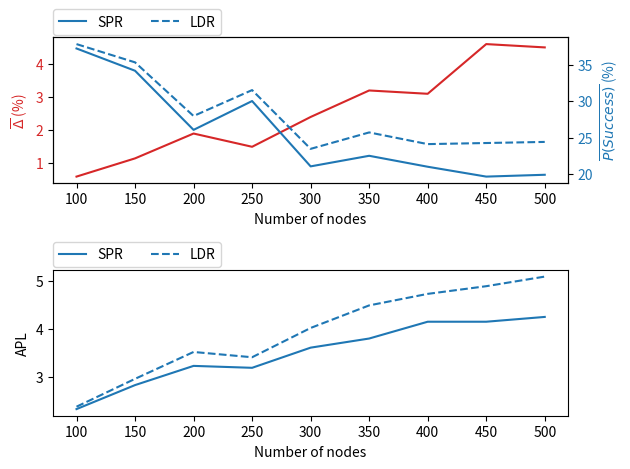

This figure's Python source:
import matplotlib.pyplot as plt

nNodes = []

# Populate mean weight (x values)
for i in range(0, 9):
    nNodes.append(100 + (i*50))

# Populate average delta (y values)
ldr_success = [37.85, 35.35, 28.0, 31.55, 23.5, 25.75, 24.15, 24.3, 24.45]
spr_success = [37.25, 34.2, 26.1, 30.05, 21.1, 22.55, 21.05, 19.7, 19.95]
spr_apl = [2.33, 2.83, 3.23, 3.19, 3.61, 3.8, 4.15, 4.15, 4.25]
ldr_apl = [2.38, 2.96, 3.52, 3.41, 4.02, 4.49, 4.73, 4.89, 5.09]
average_delta = [ldr_success[i]-spr_success[i] for i in range(len(ldr_success))]

fig, (ax1, ax3) = plt.subplots(2)

# Set the first axis (first subplot) with tthe deltas
ax1.set_xlabel('Number of nodes')
ax1.set_ylabel(r'$\overline{\Delta}$' + ' (%)', color='tab:red')
ax1.plot(nNodes, average_delta, color='tab:red')
ax1.tick_params(axis='y', labelcolor='tab:red')
ax2 = ax1.twinx()  # instantiate a second axes that shares the same x-axis

# Set the second axis (first subplot) with P(Success) for both solutions (shares x_axis with ax1)
ax2.set_ylabel(r'$\overline{P(Success)}$' + ' (%)', color='tab:blue')  # we already handled the x-label with ax1
ax2.plot(nNodes, spr_success, color='tab:blue', label="SPR")
ax2.plot(nNodes, ldr_success, linestyle='dashed', color='tab:blue', label="LDR")
ax2.tick_params(axis='y', labelcolor='tab:blue')
ax2.legend(bbox_to_anchor=(0,1.02,1,0.2), loc="lower left", borderaxespad=0, ncol=3)

# Set the third axis (second subplot) with the the APL for LDR and SPR
ax3.set_xlabel('Number of nodes')
ax3.set_ylabel('APL')
ax3.plot(nNodes, spr_apl, color='tab:blue', label="SPR")
ax3.plot(nNodes, ldr_apl, linestyle='dashed', color='tab:blue', label="LDR")
ax3.legend(bbox_to_anchor=(0,1.02,1,0.2), loc="lower left", borderaxespad=0, ncol=3)

fig.tight_layout()  # otherwise the right y-label is slightly clipped
plt.show()